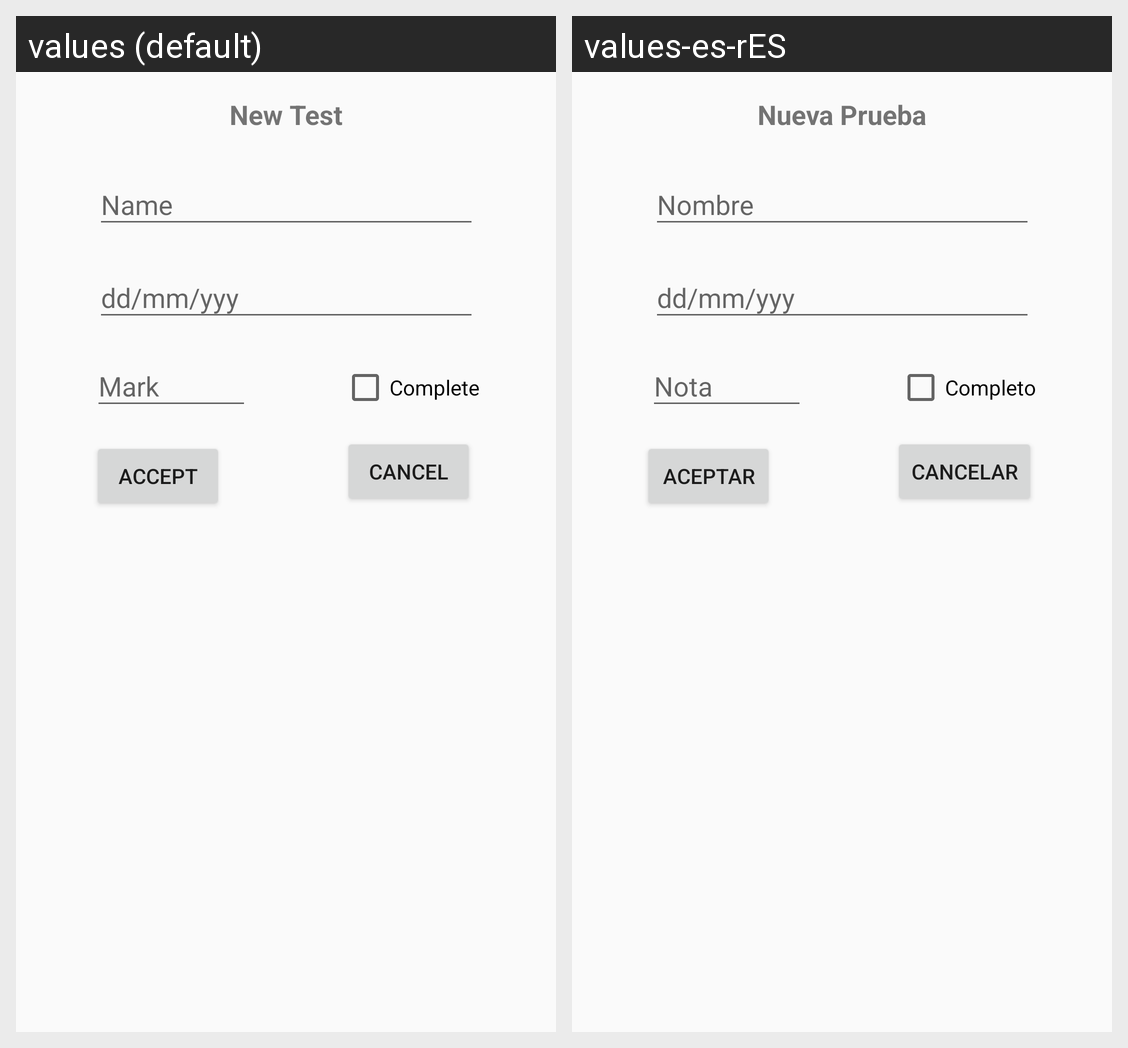

Here is an Android app screen in its default locale and in the app's own translations. Write out the translated-string differences for the strings that appear on this screen.
Android screen res/layout/dialog_layout.xml rendered under 2 locales, left to right: values (default), values-es-rES. Device: Nexus 5 (rendered at 1080×1920; each locale shown at half size, 540×960, under a caption strip naming it); theme AppTheme.
Strings drawn on this screen, with the default value and each locale's value (text and hints the layout hard-codes, and strings that could not be matched under every locale, appear in the picture but are not listed):

prompt_name
  values: Name
  values-es-rES: Nombre

nuevaPrueba
  values: New Test
  values-es-rES: Nueva Prueba

notaPrueba
  values: Mark
  values-es-rES: Nota

btnAceptar
  values: Accept
  values-es-rES: Aceptar

btnCancelar
  values: Cancel
  values-es-rES: Cancelar

realizadaPrueba
  values: Complete
  values-es-rES: Completo
